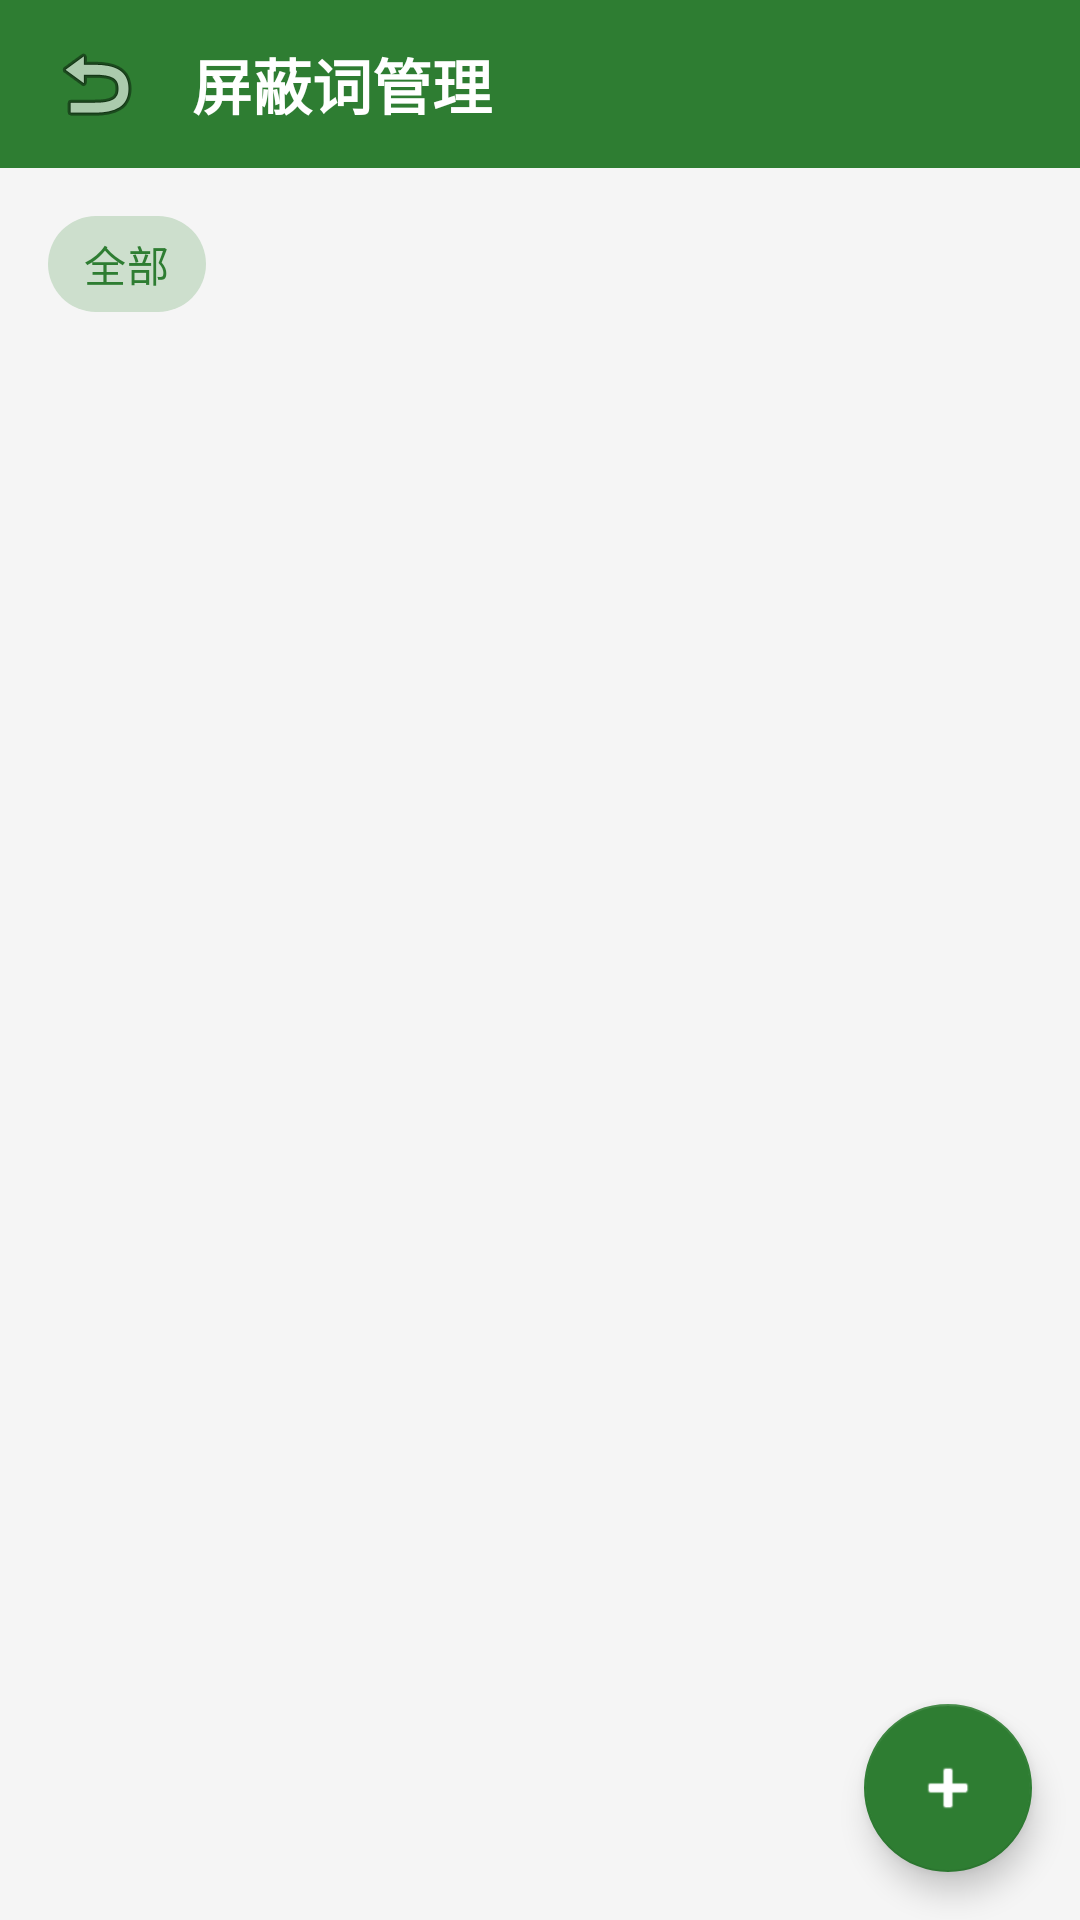

Here is an Android app screen rendered from its layout file. Give the layout XML and the strings, colors and styles it references.
<!-- AndroidManifest.xml: application theme Theme.YinlingGuard -->
<!-- res/layout/fragment_keywords.xml -->
<?xml version="1.0" encoding="utf-8"?>
<LinearLayout xmlns:android="http://schemas.android.com/apk/res/android"
    android:layout_width="match_parent"
    android:layout_height="match_parent"
    android:orientation="vertical"
    android:background="@color/background">

    
    <LinearLayout
        android:layout_width="match_parent"
        android:layout_height="56dp"
        android:orientation="horizontal"
        android:gravity="center_vertical"
        android:paddingHorizontal="8dp"
        android:background="@color/primary">

        <ImageButton
            android:id="@+id/btn_back"
            android:layout_width="48dp"
            android:layout_height="48dp"
            android:src="@android:drawable/ic_menu_revert"
            android:background="?attr/selectableItemBackgroundBorderless"
            android:contentDescription="返回" />

        <TextView
            android:layout_width="0dp"
            android:layout_height="wrap_content"
            android:layout_weight="1"
            android:text="@string/keywords_title"
            android:textColor="@color/white"
            android:textSize="20sp"
            android:textStyle="bold"
            android:layout_marginStart="8dp" />
    </LinearLayout>

    
    <HorizontalScrollView
        android:layout_width="match_parent"
        android:layout_height="wrap_content"
        android:scrollbars="none"
        android:paddingHorizontal="16dp"
        android:paddingVertical="8dp">

        <com.google.android.material.chip.ChipGroup
            android:id="@+id/chip_group_category"
            android:layout_width="wrap_content"
            android:layout_height="wrap_content"
            app:singleSelection="true"
            xmlns:app="http://schemas.android.com/apk/res-auto">

            <com.google.android.material.chip.Chip
                android:id="@+id/chip_all"
                android:layout_width="wrap_content"
                android:layout_height="wrap_content"
                android:text="@string/keywords_filter_all"
                android:checked="true"
                style="@style/Widget.MaterialComponents.Chip.Choice" />
        </com.google.android.material.chip.ChipGroup>
    </HorizontalScrollView>

    
    <androidx.recyclerview.widget.RecyclerView
        android:id="@+id/rv_keywords"
        android:layout_width="match_parent"
        android:layout_height="0dp"
        android:layout_weight="1"
        android:paddingHorizontal="16dp"
        android:clipToPadding="false" />

    
    <com.google.android.material.floatingactionbutton.FloatingActionButton
        android:id="@+id/fab_add"
        android:layout_width="wrap_content"
        android:layout_height="wrap_content"
        android:layout_gravity="end|bottom"
        android:layout_margin="16dp"
        android:src="@android:drawable/ic_input_add"
        android:contentDescription="@string/keywords_add"
        app:backgroundTint="@color/primary"
        app:tint="@color/white"
        xmlns:app="http://schemas.android.com/apk/res-auto" />

</LinearLayout>
<!-- resources referenced by this layout -->
<resources>
  <color name="background">#F5F5F5</color>
  <color name="primary">#2E7D32</color>
  <color name="white">#FFFFFF</color>
  <string name="keywords_add">添加屏蔽词</string>
  <string name="keywords_filter_all">全部</string>
  <string name="keywords_title">屏蔽词管理</string>
  <style name="Theme.YinlingGuard" parent="Theme.MaterialComponents.DayNight.NoActionBar">
          <item name="colorPrimary">@color/primary</item>
          <item name="colorPrimaryVariant">@color/primary_dark</item>
          <item name="colorOnPrimary">@android:color/white</item>
          <item name="android:statusBarColor">@color/primary_dark</item>
      </style>
  <color name="primary_dark">#1B5E20</color>
</resources>
